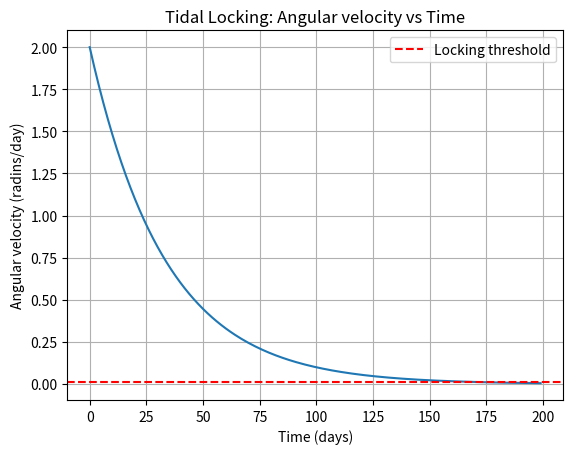

Python code for this plot:
import numpy as np
import pandas as pd
import matplotlib.pyplot as plt

omega0 = 2.0
k = 0.03
t_max = 200
dt = 1

t = np.arange(0, t_max, dt)

omega = omega0 * np.exp(-k * t)

df = pd.DataFrame({
    "Time (days)": t,
    "Angular velocity (rad/day)": omega
})

threshold = 0.01


lock_data = df[df["Angular velocity (rad/day)"] <= threshold]

if not lock_data.empty:
    lock_time = lock_data.iloc[0]["Time (days)"]
    print("Approx tidal locking time:", lock_time, "days")
else:
    print("Tidal locking not reached in given time range")

plt.plot(df["Time (days)"], df["Angular velocity (rad/day)"])
plt.axhline(threshold, color='r', linestyle='--', label='Locking threshold')

plt.xlabel("Time (days)")
plt.ylabel("Angular velocity (radins/day)")
plt.title("Tidal Locking: Angular velocity vs Time")
plt.legend()
plt.grid()
plt.show()
